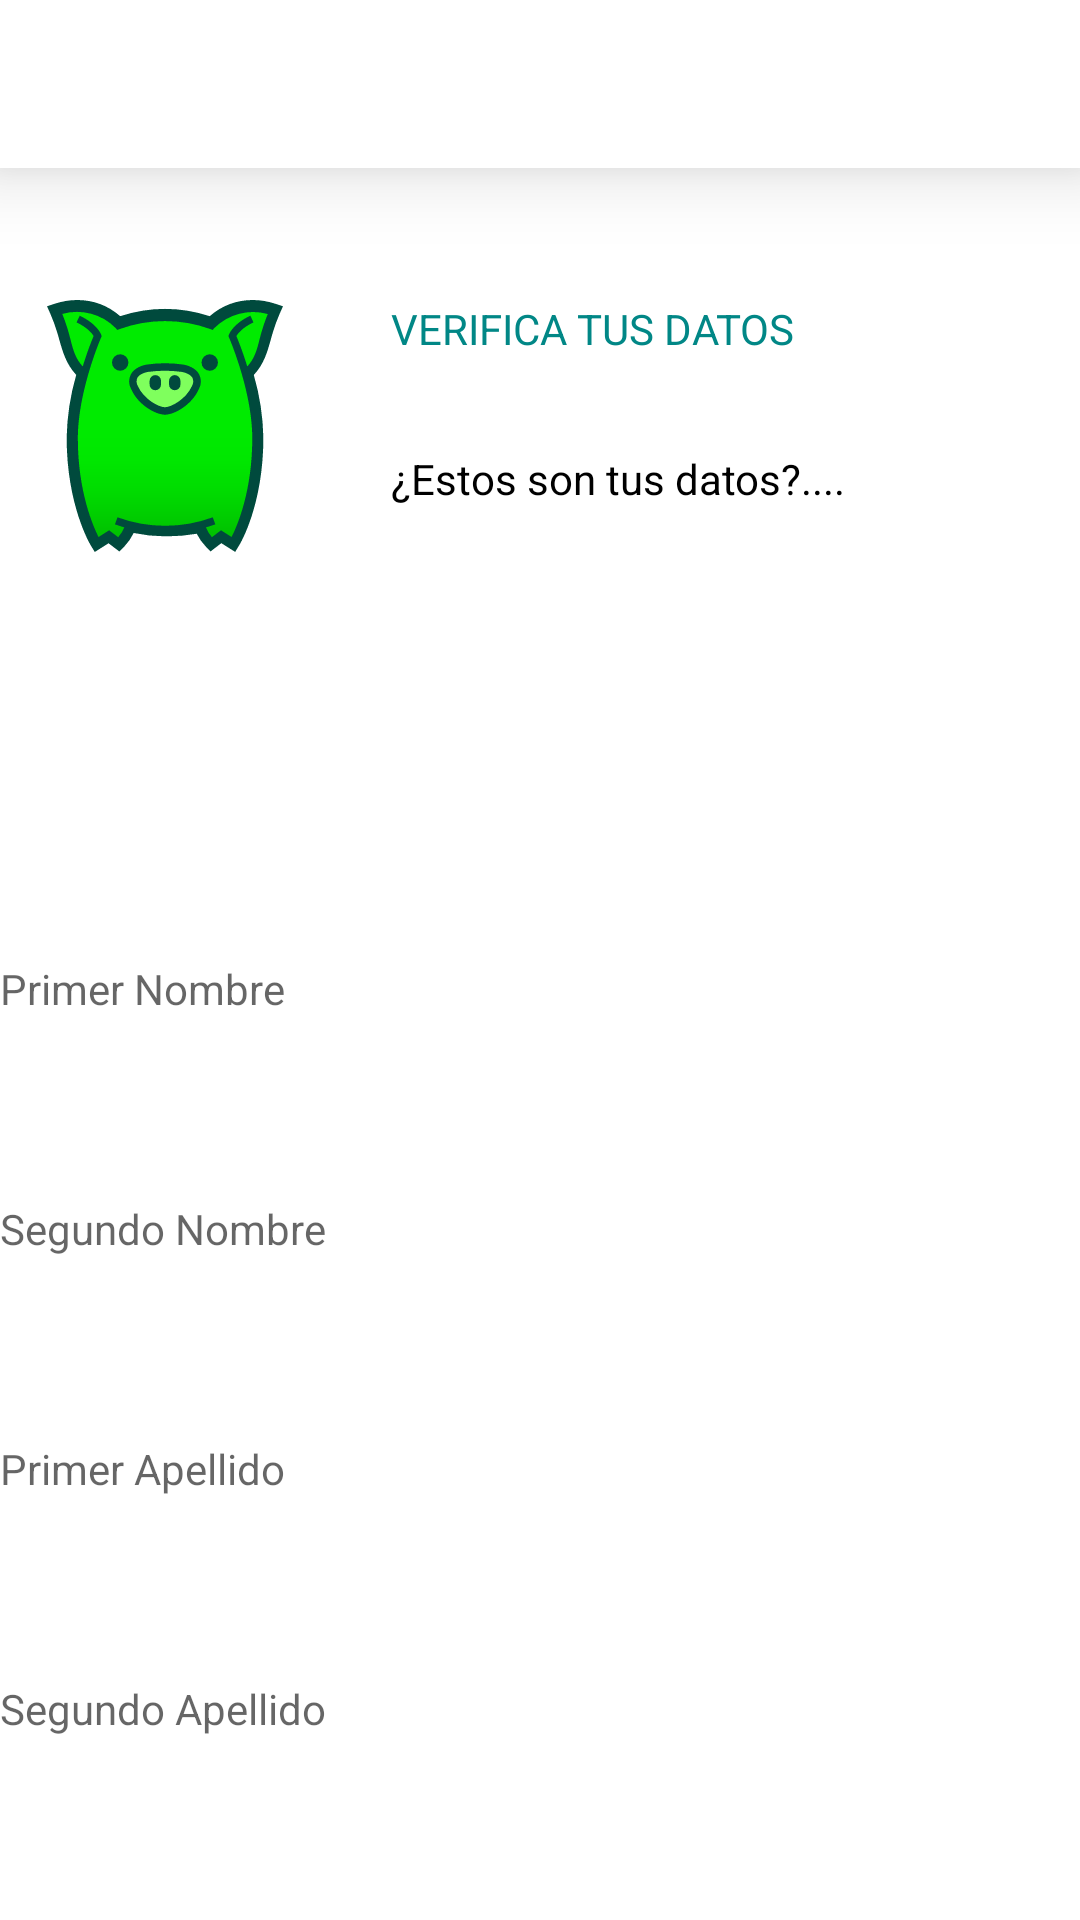

Here is an Android app screen rendered from its layout file. Give the layout XML and the strings, colors and styles it references.
<!-- AndroidManifest.xml: application theme Theme.Coink -->
<!-- res/layout/verificar_datos.xml -->
<?xml version="1.0" encoding="utf-8"?>
<layout xmlns:android="http://schemas.android.com/apk/res/android"
    xmlns:app="http://schemas.android.com/apk/res-auto"
    xmlns:tools="http://schemas.android.com/tools">

    <RelativeLayout
        android:layout_width="match_parent"
        android:layout_height="match_parent"
        android:layout_marginStart="10dp"
        android:layout_marginEnd="10dp"
        tools:context=".VerificarDatos">

        <ImageView
            android:id="@+id/imagenInicio"
            android:layout_width="match_parent"
            android:layout_height="wrap_content"
            android:layout_marginTop="100dp"
            android:layout_marginEnd="250dp"
            android:src="@drawable/coinkinicio" />

        <androidx.appcompat.widget.Toolbar
            android:id="@+id/toolbar"
            android:layout_width="409dp"
            android:layout_height="wrap_content"
            android:background="@color/white"
            android:elevation="15dp"
            android:minHeight="?attr/actionBarSize"
            android:theme="?attr/actionBarTheme"
            tools:layout_editor_absoluteX="1dp"
            tools:layout_editor_absoluteY="54dp" />

        <TextView
            android:id="@+id/Verificar"
            android:layout_width="wrap_content"
            android:layout_height="wrap_content"
            android:layout_marginStart="-230dp"
            android:layout_marginTop="100dp"
            android:layout_toEndOf="@+id/imagenInicio"
            android:text="@string/verificar"
            android:textColor="@color/teal_700" />

        <TextView
            android:id="@+id/datosNecesarios"
            android:layout_width="wrap_content"
            android:layout_height="wrap_content"
            android:layout_marginStart="-230dp"
            android:layout_marginTop="150dp"
            android:layout_toEndOf="@+id/imagenInicio"
            android:text="@string/texto"
            android:textColor="@color/black" />

        <TextView
            android:id="@+id/primerNombre"
            android:layout_width="wrap_content"
            android:layout_height="wrap_content"
            android:layout_marginTop="320dp"
            android:hint="@string/primerNombre"
            android:textColor="@color/black"
            app:drawableTint="@color/white" />

        <TextView
            android:id="@+id/traerNombre1"
            android:layout_width="wrap_content"
            android:layout_height="wrap_content"
            android:layout_marginTop="360dp"
            android:ems="10"/>

        <TextView
            android:id="@+id/segundoNombre"
            android:layout_width="wrap_content"
            android:layout_height="wrap_content"
            android:layout_marginTop="400dp"
            android:hint="@string/segundoNombre"
            android:textColor="@color/black" />

        <TextView
            android:id="@+id/traerNombre2"
            android:layout_width="wrap_content"
            android:layout_height="wrap_content"
            android:layout_marginTop="440dp"
            android:ems="10"/>

        <TextView
            android:id="@+id/primerApellido"
            android:layout_width="wrap_content"
            android:layout_height="wrap_content"
            android:layout_marginTop="480dp"
            android:hint="@string/primerApellido"
            android:textColor="@color/black" />

        <TextView
            android:id="@+id/traerApellido1"
            android:layout_width="wrap_content"
            android:layout_height="wrap_content"
            android:layout_marginTop="520dp"
            android:ems="10"/>

        <TextView
            android:id="@+id/segundoApellido"
            android:layout_width="wrap_content"
            android:layout_height="wrap_content"
            android:layout_marginTop="560dp"
            android:hint="@string/segundoApellido"
            android:textColor="@color/black" />

        <TextView
            android:id="@+id/traerApellido2"
            android:layout_width="wrap_content"
            android:layout_height="wrap_content"
            android:layout_marginTop="600dp"
            android:ems="10" />

        <TextView
            android:id="@+id/genero"
            android:layout_width="wrap_content"
            android:layout_height="wrap_content"
            android:layout_marginTop="640dp"
            android:hint="@string/generoVerifi"
            android:textColor="@color/black" />

        <TextView
            android:id="@+id/traerGenero"
            android:layout_width="wrap_content"
            android:layout_height="wrap_content"
            android:layout_marginTop="680dp"
            android:ems="10" />

        <androidx.appcompat.widget.AppCompatButton
            android:id="@+id/btnCancelar"
            android:layout_width="150dp"
            android:layout_height="wrap_content"
            android:layout_marginStart="40dp"
            android:layout_marginTop="720dp"
            android:background="@drawable/btn_cancelar"
            android:text="@string/cancelar"
            android:textColor="@color/white" />

        <androidx.appcompat.widget.AppCompatButton
            android:id="@+id/btnContinuar"
            android:layout_width="150dp"
            android:layout_height="wrap_content"
            android:layout_marginStart="220dp"
            android:layout_marginTop="720dp"
            android:background="@drawable/btn_continuar"
            android:text="@string/continuar"
            android:textColor="@color/black" />

    </RelativeLayout>
</layout>
<!-- resources referenced by this layout -->
<resources>
  <color name="black">#FF000000</color>
  <color name="teal_700">#FF018786</color>
  <color name="white">#FFFFFFFF</color>
  <!-- drawable btn_cancelar (drawable) -->
  <?xml version="1.0" encoding="utf-8"?>
  <selector xmlns:android="http://schemas.android.com/apk/res/android">
      <item android:state_pressed="false">
          <shape android:shape="rectangle">
              <corners android:radius="15dp" />
              <solid android:color="@color/rojo" />
              <size android:width="150dp" android:height="50dp"/>
          </shape>
      </item>
      <item android:state_pressed="true">
          <shape android:shape="rectangle">
              <corners android:radius="15dp" />
              <solid android:color="@color/rojo" />
              <size android:width="150dp" android:height="50dp"/>
          </shape>
      </item>
  </selector>
  <!-- drawable btn_continuar (drawable) -->
  <?xml version="1.0" encoding="utf-8"?>
  <selector xmlns:android="http://schemas.android.com/apk/res/android">
      <item android:state_pressed="false">
          <shape android:shape="rectangle">
              <corners android:radius="15dp" />
              <solid android:color="@color/verde" />
              <size android:width="150dp" android:height="50dp"/>
          </shape>
      </item>
      <item android:state_pressed="true">
          <shape android:shape="rectangle">
              <corners android:radius="15dp" />
              <solid android:color="@color/verde" />
              <size android:width="150dp" android:height="50dp"/>
          </shape>
      </item>
  </selector>
  <!-- drawable coinkinicio: vector/xml drawable (drawable, 5221 chars, omitted) -->
  <string name="cancelar"><b>Cancelar</b></string>
  <string name="continuar"><b>Continuar</b></string>
  <string name="generoVerifi">Genero</string>
  <string name="primerApellido">Primer Apellido</string>
  <string name="primerNombre">Primer Nombre</string>
  <string name="segundoApellido">Segundo Apellido</string>
  <string name="segundoNombre">Segundo Nombre</string>
  <string name="texto">¿Estos son tus datos?....</string>
  <string name="verificar">VERIFICA TUS DATOS</string>
  <style name="Theme.Coink" parent="Theme.MaterialComponents.DayNight.NoActionBar">
          
          <item name="colorPrimary">#1EEA00</item>
          <item name="colorPrimaryVariant">@color/purple_700</item>
          <item name="colorOnPrimary">@color/white</item>
          
          <item name="colorSecondary">#1EEA00</item>
          <item name="colorSecondaryVariant">#16A501</item>
          <item name="colorOnSecondary">@color/black</item>
          
          <item name="android:statusBarColor" tools:targetApi="l">?attr/colorPrimaryVariant</item>
          
      </style>
  <color name="rojo">#F44336</color>
  <color name="verde">#1EEA00</color>
  <color name="purple_700">#FF3700B3</color>
</resources>
